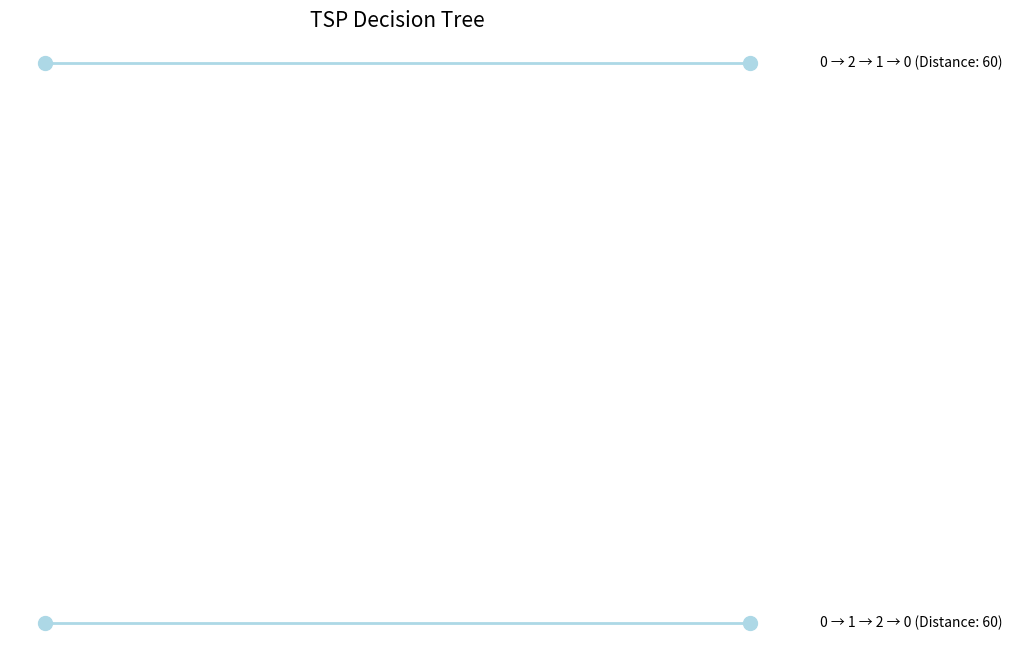

Write the Python code that produced this figure.
import matplotlib.pyplot as plt

from itertools import permutations

# Function to calculate the distance of a route

def calculate_route_distance(route, distance_matrix):

    total_distance = sum(distance_matrix[route[i]][route[i + 1]] for i in range(len(route) - 1))

    return total_distance

# Function to visualize the TSP decision tree without using networkx

def draw_tsp_decision_tree(cities, distance_matrix):

    start_city = cities[0]

    # Generate all possible routes (permutations of cities excluding the start city)

    possible_routes = [tuple([start_city] + list(route) + [start_city]) for route in permutations(cities[1:])]

    # Prepare data for plotting

    fig, ax = plt.subplots(figsize=(10, 8))

    y_pos = range(len(possible_routes))

    labels = [" → ".join(map(str, route)) for route in possible_routes]

    distances = [calculate_route_distance(route, distance_matrix) for route in possible_routes]

  

# Plot each route as a labeled point with distance

    for i, (label, distance) in enumerate(zip(labels, distances)):

        ax.plot([0, 1], [i, i], marker='o', color='lightblue', markersize=10, linewidth=2)

        ax.text(1.1, i, f"{label} (Distance: {distance})", verticalalignment='center', fontsize=10)

    # Set plot title and hide axes

    ax.set_title("TSP Decision Tree", fontsize=15)

    ax.axis('off')

    plt.show()

# Example usage:

cities = [0, 1, 2]

distance_matrix = [

    [0, 10, 15],  # Distances from city 0

    [10, 0, 35],  # Distances from city 1

    [15, 35, 0]   # Distances from city 2

]

# Draw the TSP decision tree


draw_tsp_decision_tree(cities, distance_matrix)